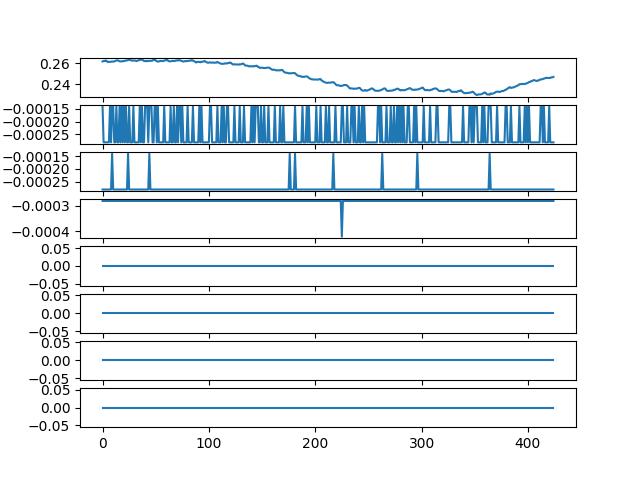

The file beside this chart, header and first rows:
ch1, ch2, ch3, ch4, ch5, ch6, ch7, ch8
0.2617, -0.0001406, -0.0002813, -0.0002813, 0.0, 0.0, 0.0, 0.0
0.2621, -0.0002813, -0.0002813, -0.0002813, 0.0, 0.0, 0.0, 0.0
0.2621, -0.0002813, -0.0002813, -0.0002813, 0.0, 0.0, 0.0, 0.0
0.2627, -0.0002813, -0.0002813, -0.0002813, 0.0, 0.0, 0.0, 0.0
0.262, -0.0002813, -0.0002813, -0.0002813, 0.0, 0.0, 0.0, 0.0
0.2611, -0.0002813, -0.0002813, -0.0002813, 0.0, 0.0, 0.0, 0.0
0.2614, -0.0002813, -0.0002813, -0.0002813, 0.0, 0.0, 0.0, 0.0
0.2613, -0.0001406, -0.0002813, -0.0002813, 0.0, 0.0, 0.0, 0.0
0.2614, -0.0002813, -0.0002813, -0.0002813, 0.0, 0.0, 0.0, 0.0
0.2617, -0.0001406, -0.0001406, -0.0002813, 0.0, 0.0, 0.0, 0.0
0.2616, -0.0001406, -0.0002813, -0.0002813, 0.0, 0.0, 0.0, 0.0
0.2617, -0.0002813, -0.0002813, -0.0002813, 0.0, 0.0, 0.0, 0.0
0.2621, -0.0002813, -0.0002813, -0.0002813, 0.0, 0.0, 0.0, 0.0
0.2627, -0.0001406, -0.0002813, -0.0002813, 0.0, 0.0, 0.0, 0.0
0.2627, -0.0002813, -0.0002813, -0.0002813, 0.0, 0.0, 0.0, 0.0
0.2625, -0.0002813, -0.0002813, -0.0002813, 0.0, 0.0, 0.0, 0.0
0.2618, -0.0001406, -0.0002813, -0.0002813, 0.0, 0.0, 0.0, 0.0
0.2617, -0.0002813, -0.0002813, -0.0002813, 0.0, 0.0, 0.0, 0.0
0.2618, -0.0001406, -0.0002813, -0.0002813, 0.0, 0.0, 0.0, 0.0
0.262, -0.0002813, -0.0002813, -0.0002813, 0.0, 0.0, 0.0, 0.0
0.262, -0.0001406, -0.0002813, -0.0002813, 0.0, 0.0, 0.0, 0.0
0.2624, -0.0002813, -0.0002813, -0.0002813, 0.0, 0.0, 0.0, 0.0
0.2625, -0.0001406, -0.0002813, -0.0002813, 0.0, 0.0, 0.0, 0.0
0.2627, -0.0002813, -0.0002813, -0.0002813, 0.0, 0.0, 0.0, 0.0
0.263, -0.0002813, -0.0001406, -0.0002813, 0.0, 0.0, 0.0, 0.0
0.2637, -0.0001406, -0.0002813, -0.0002813, 0.0, 0.0, 0.0, 0.0
0.263, -0.0002813, -0.0002813, -0.0002813, 0.0, 0.0, 0.0, 0.0
0.2628, -0.0002813, -0.0002813, -0.0002813, 0.0, 0.0, 0.0, 0.0
0.2624, -0.0002813, -0.0002813, -0.0002813, 0.0, 0.0, 0.0, 0.0
0.2625, -0.0001406, -0.0002813, -0.0002813, 0.0, 0.0, 0.0, 0.0
0.2627, -0.0002813, -0.0002813, -0.0002813, 0.0, 0.0, 0.0, 0.0
0.2624, -0.0002813, -0.0002813, -0.0002813, 0.0, 0.0, 0.0, 0.0
0.262, -0.0002813, -0.0002813, -0.0002813, 0.0, 0.0, 0.0, 0.0
0.2625, -0.0002813, -0.0002813, -0.0002813, 0.0, 0.0, 0.0, 0.0
0.2628, -0.0002813, -0.0002813, -0.0002813, 0.0, 0.0, 0.0, 0.0
0.2631, -0.0001406, -0.0002813, -0.0002813, 0.0, 0.0, 0.0, 0.0
0.2634, -0.0002813, -0.0002813, -0.0002813, 0.0, 0.0, 0.0, 0.0
0.2634, -0.0001406, -0.0002813, -0.0002813, 0.0, 0.0, 0.0, 0.0
0.263, -0.0002813, -0.0002813, -0.0002813, 0.0, 0.0, 0.0, 0.0
0.2621, -0.0002813, -0.0002813, -0.0002813, 0.0, 0.0, 0.0, 0.0
0.2621, -0.0001406, -0.0002813, -0.0002813, 0.0, 0.0, 0.0, 0.0
0.2618, -0.0001406, -0.0002813, -0.0002813, 0.0, 0.0, 0.0, 0.0
0.2624, -0.0001406, -0.0002813, -0.0002813, 0.0, 0.0, 0.0, 0.0
0.262, -0.0002813, -0.0002813, -0.0002813, 0.0, 0.0, 0.0, 0.0
0.2623, -0.0001406, -0.0001406, -0.0002813, 0.0, 0.0, 0.0, 0.0
0.2623, -0.0001406, -0.0002813, -0.0002813, 0.0, 0.0, 0.0, 0.0
0.2624, -0.0001406, -0.0002813, -0.0002813, 0.0, 0.0, 0.0, 0.0
0.2625, -0.0002813, -0.0002813, -0.0002813, 0.0, 0.0, 0.0, 0.0
0.2634, -0.0002813, -0.0002813, -0.0002813, 0.0, 0.0, 0.0, 0.0
0.2637, -0.0001406, -0.0002813, -0.0002813, 0.0, 0.0, 0.0, 0.0
0.2625, -0.0001406, -0.0002813, -0.0002813, 0.0, 0.0, 0.0, 0.0
0.262, -0.0002813, -0.0002813, -0.0002813, 0.0, 0.0, 0.0, 0.0
0.2616, -0.0001406, -0.0002813, -0.0002813, 0.0, 0.0, 0.0, 0.0
0.2617, -0.0002813, -0.0002813, -0.0002813, 0.0, 0.0, 0.0, 0.0
0.2621, -0.0002813, -0.0002813, -0.0002813, 0.0, 0.0, 0.0, 0.0
0.2623, -0.0002813, -0.0002813, -0.0002813, 0.0, 0.0, 0.0, 0.0
0.262, -0.0002813, -0.0002813, -0.0002813, 0.0, 0.0, 0.0, 0.0
0.2621, -0.0002813, -0.0002813, -0.0002813, 0.0, 0.0, 0.0, 0.0
0.2625, -0.0001406, -0.0002813, -0.0002813, 0.0, 0.0, 0.0, 0.0
0.2627, -0.0002813, -0.0002813, -0.0002813, 0.0, 0.0, 0.0, 0.0
... 365 more rows
